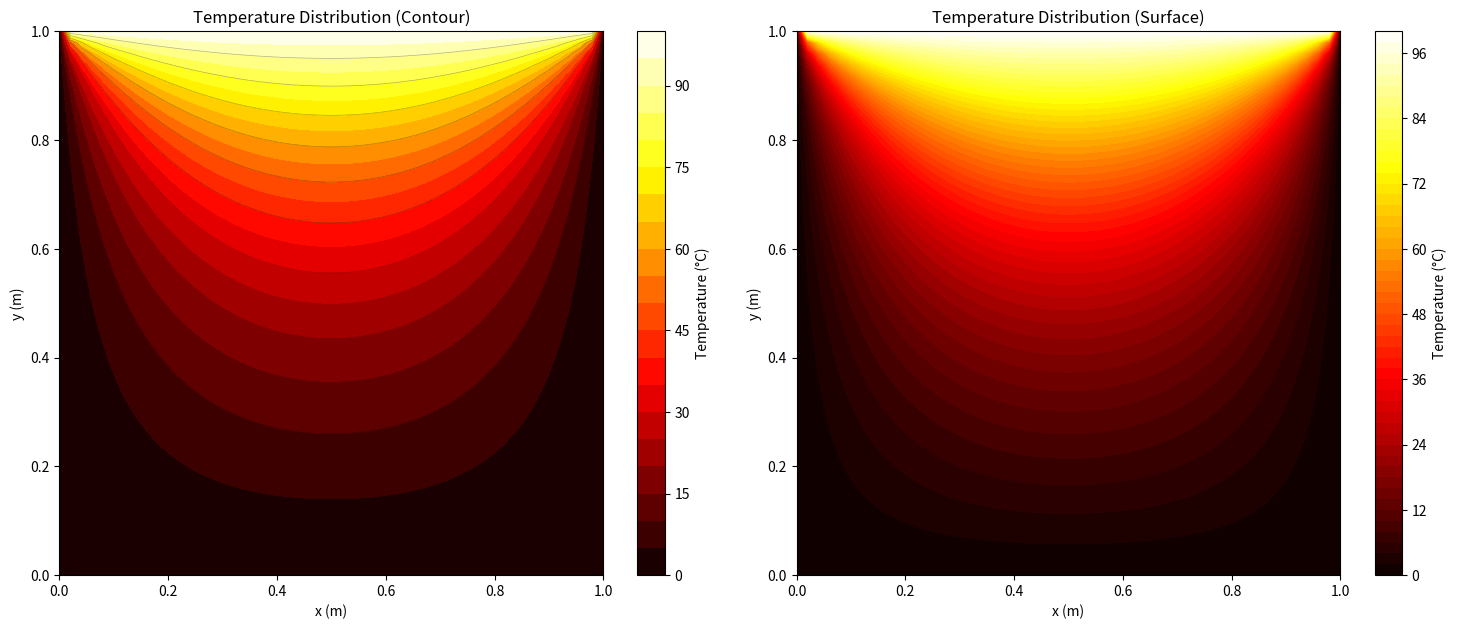
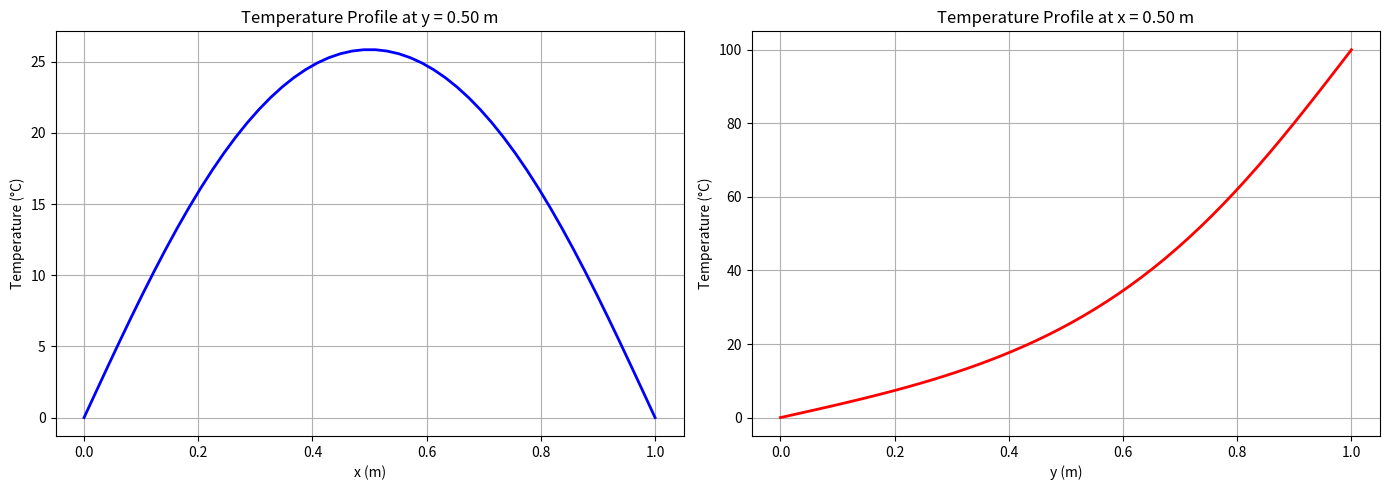

Recreate these plots in Python, in order.
import numpy as np
import matplotlib.pyplot as plt
from matplotlib import cm
%matplotlib inline

# Grid parameters
Lx = 1.0  # Length in x-direction (m)
Ly = 1.0  # Length in y-direction (m)
nx = 50   # Number of grid points in x
ny = 50   # Number of grid points in y

dx = Lx / (nx - 1)
dy = Ly / (ny - 1)

# Create grid
x = np.linspace(0, Lx, nx)
y = np.linspace(0, Ly, ny)
X, Y = np.meshgrid(x, y)

# Initialize temperature field
T = np.zeros((ny, nx))

# Set boundary conditions
T[-1, :] = 100  # Top boundary = 100°C
T[0, :] = 0     # Bottom boundary = 0°C
T[:, 0] = 0     # Left boundary = 0°C
T[:, -1] = 0    # Right boundary = 0°C

print(f"Grid size: {nx} x {ny}")
print(f"Grid spacing: dx = {dx:.4f} m, dy = {dy:.4f} m")

# Iteration parameters
max_iter = 10000
tolerance = 1e-5

# Iterative solver
for iteration in range(max_iter):
    T_old = T.copy()
    
    # Update interior points
    for i in range(1, ny-1):
        for j in range(1, nx-1):
            T[i, j] = 0.25 * (T[i+1, j] + T[i-1, j] + T[i, j+1] + T[i, j-1])
    
    # Check convergence
    error = np.max(np.abs(T - T_old))
    
    if iteration % 500 == 0:
        print(f"Iteration {iteration}, Error = {error:.6f}")
    
    if error < tolerance:
        print(f"\nConverged after {iteration} iterations")
        print(f"Final error: {error:.6e}")
        break

# Create figure with subplots
fig, (ax1, ax2) = plt.subplots(1, 2, figsize=(15, 6))

# Contour plot
contour = ax1.contourf(X, Y, T, levels=20, cmap='hot')
ax1.contour(X, Y, T, levels=10, colors='black', alpha=0.3, linewidths=0.5)
fig.colorbar(contour, ax=ax1, label='Temperature (°C)')
ax1.set_xlabel('x (m)')
ax1.set_ylabel('y (m)')
ax1.set_title('Temperature Distribution (Contour)')
ax1.set_aspect('equal')

# Surface plot
surf = ax2.contourf(X, Y, T, levels=50, cmap='hot')
fig.colorbar(surf, ax=ax2, label='Temperature (°C)')
ax2.set_xlabel('x (m)')
ax2.set_ylabel('y (m)')
ax2.set_title('Temperature Distribution (Surface)')
ax2.set_aspect('equal')

plt.tight_layout()
plt.show()

# Extract profiles
T_centerline_x = T[ny//2, :]  # Temperature along x at y = Ly/2
T_centerline_y = T[:, nx//2]  # Temperature along y at x = Lx/2

# Plot profiles
fig, (ax1, ax2) = plt.subplots(1, 2, figsize=(14, 5))

ax1.plot(x, T_centerline_x, 'b-', linewidth=2)
ax1.set_xlabel('x (m)')
ax1.set_ylabel('Temperature (°C)')
ax1.set_title(f'Temperature Profile at y = {Ly/2:.2f} m')
ax1.grid(True)

ax2.plot(y, T_centerline_y, 'r-', linewidth=2)
ax2.set_xlabel('y (m)')
ax2.set_ylabel('Temperature (°C)')
ax2.set_title(f'Temperature Profile at x = {Lx/2:.2f} m')
ax2.grid(True)

plt.tight_layout()
plt.show()

# Your code here
